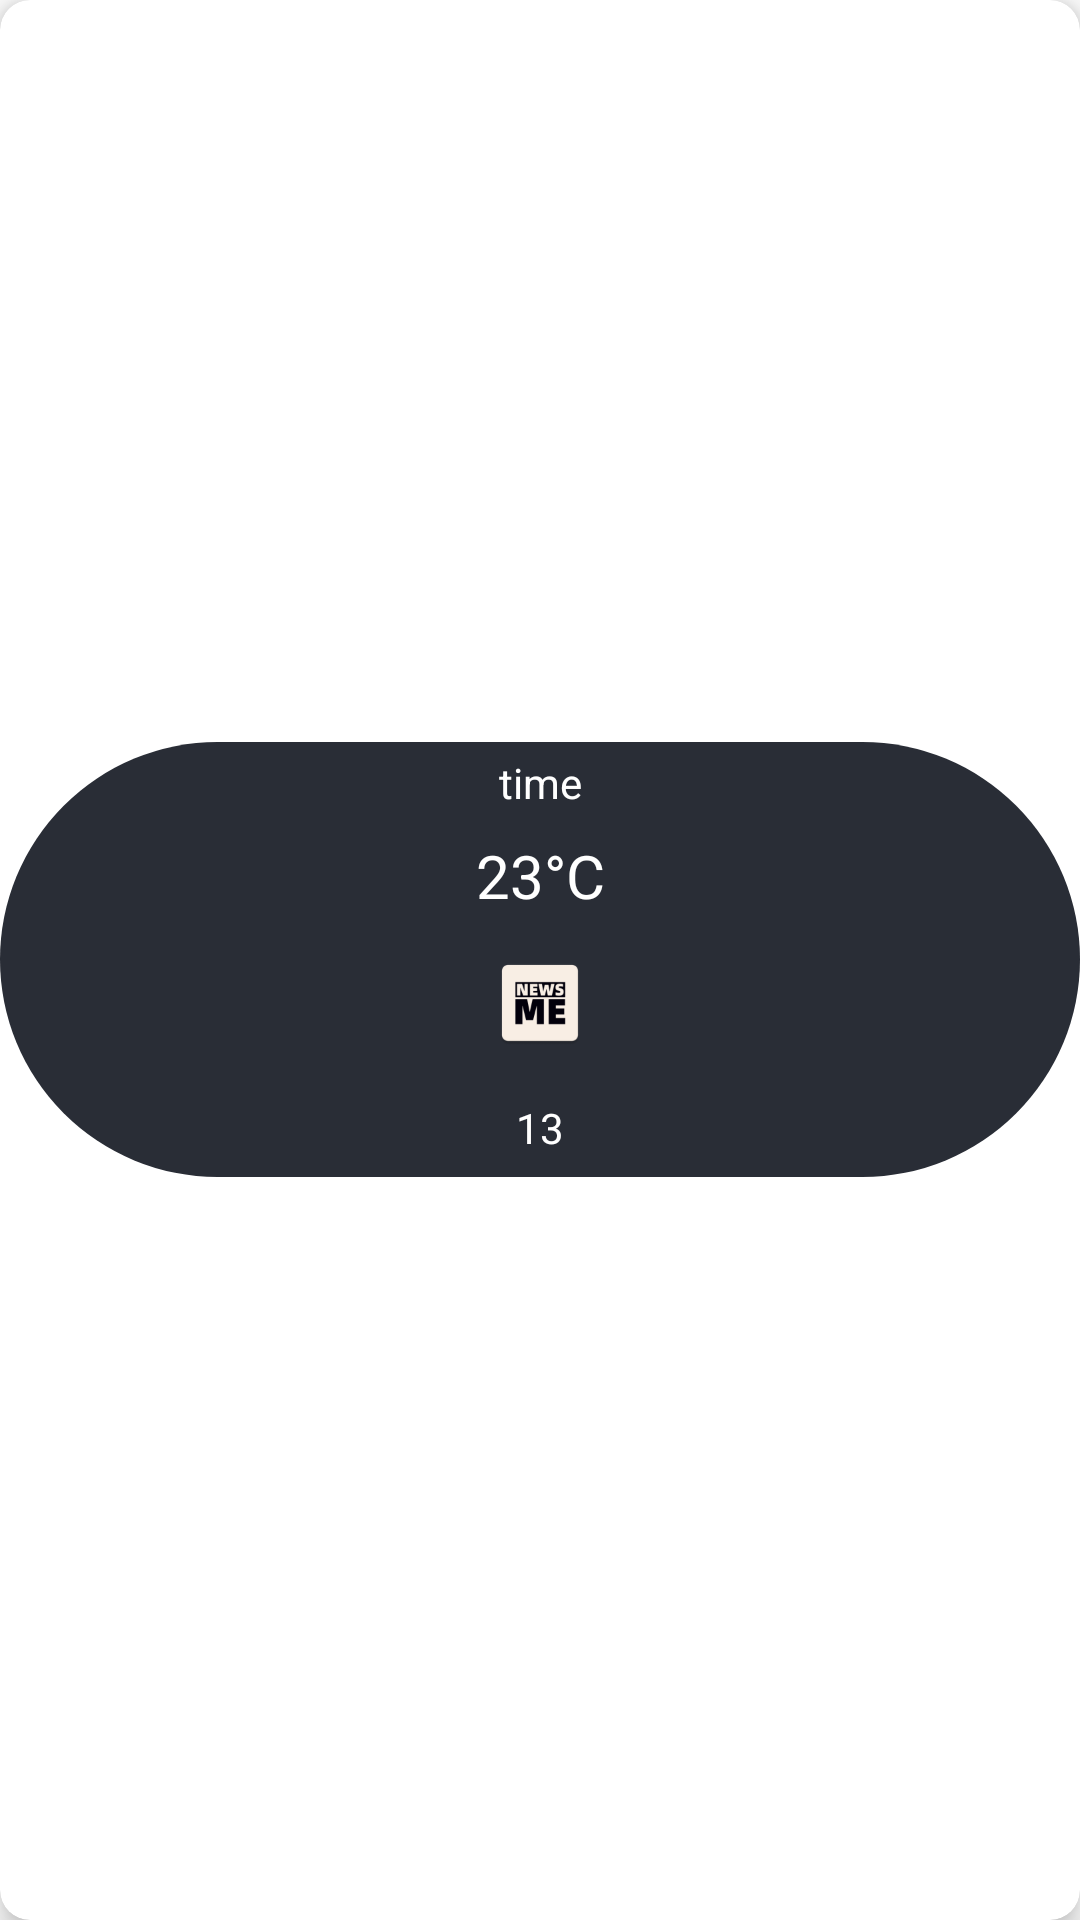

Produce the Android XML layout that renders to this screen, including the resource entries it uses.
<!-- AndroidManifest.xml: application theme Theme.TestAPP -->
<!-- res/layout/weather_item.xml -->
<?xml version="1.0" encoding="utf-8"?>
<androidx.cardview.widget.CardView xmlns:android="http://schemas.android.com/apk/res/android"
    android:layout_width="120dp"
    android:layout_height="wrap_content"
    xmlns:app="http://schemas.android.com/apk/res-auto"
    android:layout_gravity="center"
    android:layout_margin="4dp"
    app:cardElevation="6dp"
    app:cardCornerRadius="10dp"
    android:background="@color/transparent"
    >

    <RelativeLayout
        android:layout_width="match_parent"
        android:layout_height="wrap_content"
        android:layout_gravity="center"
        android:background="@drawable/card_back">

        <TextView
            android:id="@+id/weather_time"
            android:layout_width="match_parent"
            android:layout_height="wrap_content"
            android:gravity="center"
            android:padding="4dp"
            android:text="time"
            android:textAlignment="center"
            android:textColor="@color/white" />

        <TextView
            android:layout_width="match_parent"
            android:layout_height="wrap_content"
            android:id="@+id/weather_temperature"
            android:gravity="center"
            android:padding="4dp"
            android:text="23°C"
            android:textColor="@color/white"
            android:textAlignment="center"
            android:textSize="20sp"
            android:layout_below="@+id/weather_time"
            />

        <ImageView
            android:id="@+id/weather_condition_icon"
            android:layout_width="40dp"
            android:layout_height="40dp"
            android:layout_below="@+id/weather_temperature"
            android:layout_centerHorizontal="true"
            android:layout_marginStart="5dp"
            android:layout_marginTop="5dp"
            android:layout_marginEnd="5dp"
            android:layout_marginBottom="5dp"
            android:padding="4dp"
            android:src="@mipmap/ic_launcher" />

        <TextView
            android:layout_width="match_parent"
            android:layout_height="wrap_content"
            android:id="@+id/weather_wind_speed"
            android:textAlignment="center"
            android:layout_centerHorizontal="true"
            android:gravity="center"
            android:layout_below="@+id/weather_condition_icon"
            android:text="13"
            android:textColor="@color/white"
            android:padding="3dp"
            android:layout_margin="4dp"
            />



    </RelativeLayout>


</androidx.cardview.widget.CardView>
<!-- resources referenced by this layout -->
<resources>
  <color name="transparent">#00000000</color>
  <color name="white">#FFFFFFFF</color>
  <!-- drawable card_back (drawable) -->
  <?xml version="1.0" encoding="utf-8"?>
  <shape android:shape="rectangle" xmlns:android="http://schemas.android.com/apk/res/android">
  <corners android:radius="100dp"/>
      <solid android:color="#FF292D36"/>
  </shape>
  <!-- mipmap ic_launcher: png bitmap (mipmap-hdpi, 2267 bytes) -->
  <style name="Theme.TestAPP" parent="Theme.MaterialComponents.DayNight.NoActionBar">
          
          <item name="colorPrimary">@color/purple_500</item>
          <item name="colorPrimaryVariant">@color/purple_700</item>
          <item name="colorOnPrimary">@color/white</item>
          
          <item name="colorSecondary">@color/teal_200</item>
          <item name="colorSecondaryVariant">@color/teal_700</item>
          <item name="colorOnSecondary">@color/black</item>
          
          <item name="android:statusBarColor" tools:targetApi="l">?attr/colorPrimaryVariant</item>
          
      </style>
  <color name="purple_500">#FF6200EE</color>
  <color name="purple_700">#FF3700B3</color>
  <color name="teal_200">#FF03DAC5</color>
  <color name="teal_700">#FF018786</color>
  <color name="black">#FF000000</color>
</resources>
